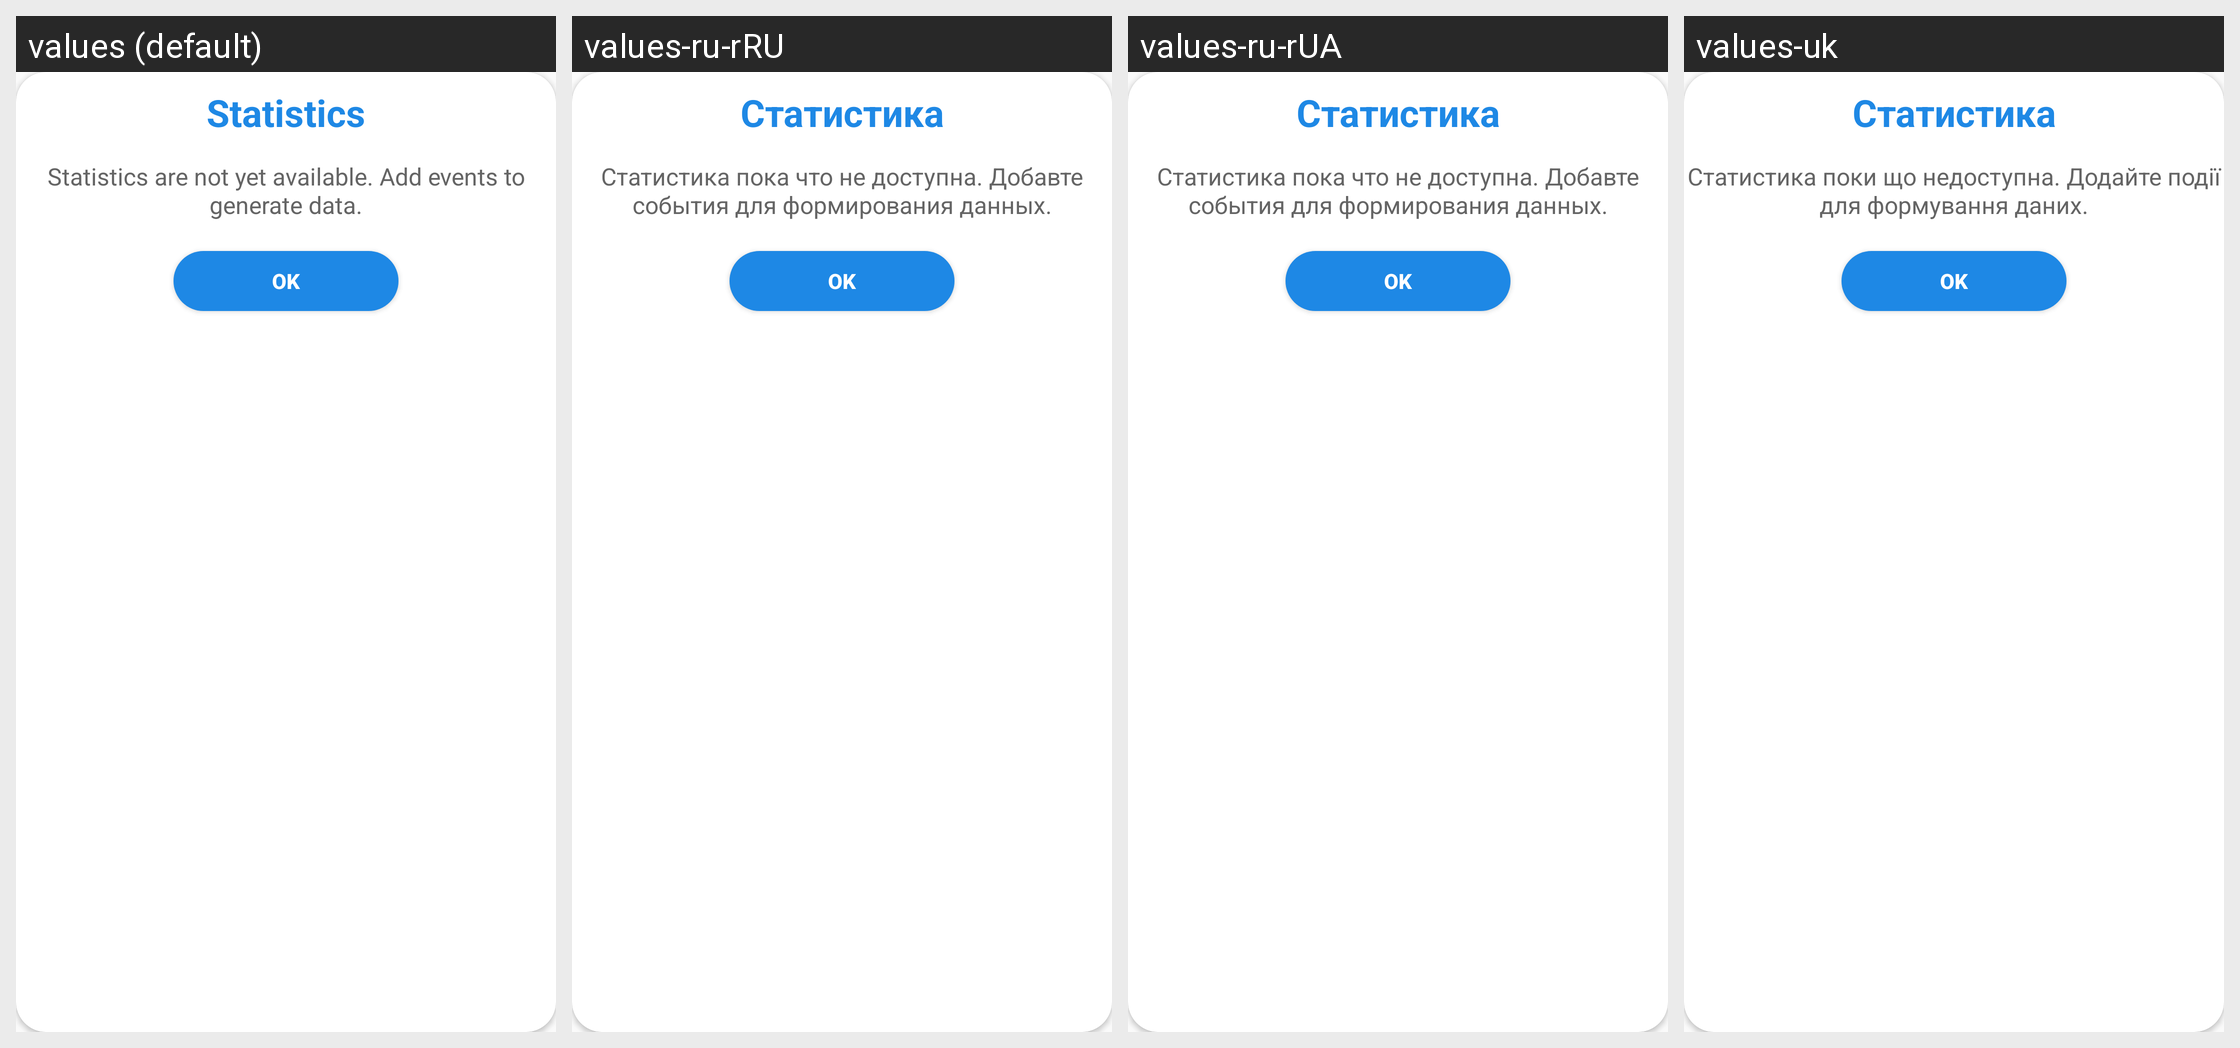

Here is an Android app screen in its default locale and in the app's own translations. Write out the translated-string differences for the strings that appear on this screen.
Android screen res/layout/show_alert_info_one_button.xml rendered under 4 locales, left to right: values (default), values-ru-rRU, values-ru-rUA, values-uk. Device: Nexus 5 (rendered at 1080×1920; each locale shown at half size, 540×960, under a caption strip naming it); theme AppTheme.
Strings drawn on this screen, with the default value and each locale's value (text and hints the layout hard-codes, and strings that could not be matched under every locale, appear in the picture but are not listed):

Statistics
  values: Statistics
  values-ru-rRU: Статистика
  values-ru-rUA: Статистика
  values-uk: Статистика

no_statistick_alert
  values: Statistics are not yet available. Add events to generate data.
  values-ru-rRU: Статистика пока что не доступна. Добавте события для формирования данных.
  values-ru-rUA: Статистика пока что не доступна. Добавте события для формирования данных.
  values-uk: Статистика поки що недоступна. Додайте події для формування даних.
